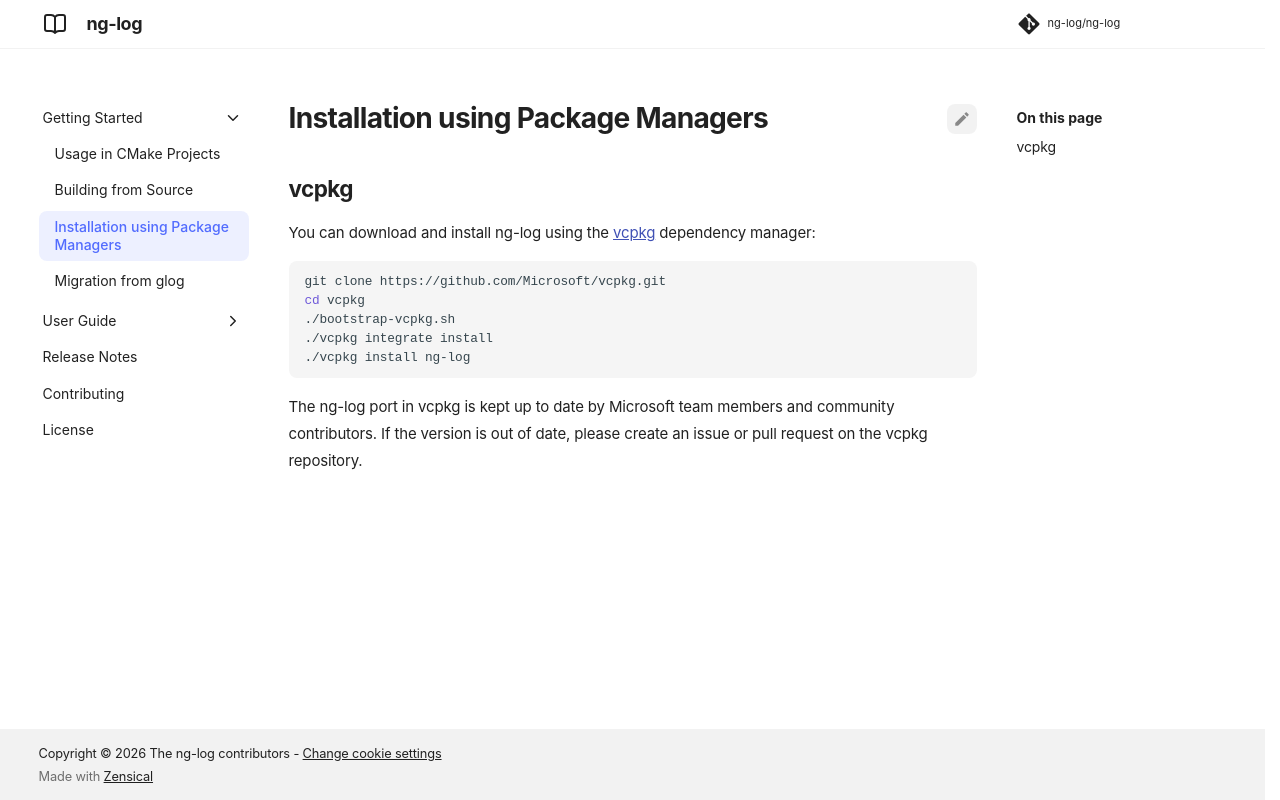

repository: ng-log/ng-log · page: 0.9.0/packages/index.html · generator: mkdocs

# Installation using Package Managers

## vcpkg

You can download and install ng-log using the
[vcpkg](https://github.com/Microsoft/vcpkg) dependency manager:

``` bash
git clone https://github.com/Microsoft/vcpkg.git
cd vcpkg
./bootstrap-vcpkg.sh
./vcpkg integrate install
./vcpkg install ng-log
```

The ng-log port in vcpkg is kept up to date by Microsoft team members and
community contributors. If the version is out of date, please create an
issue or pull request on the vcpkg repository.
